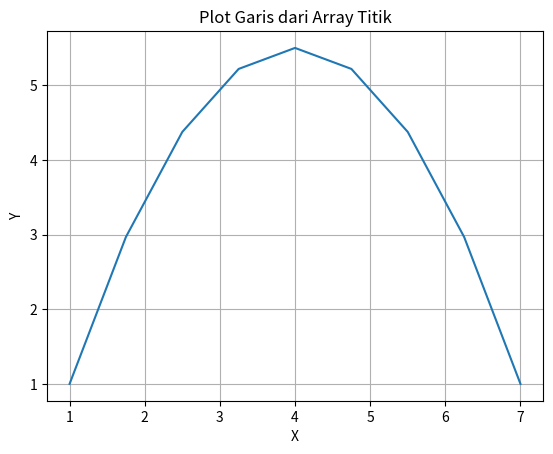

This chart was generated by the following Python code:
import matplotlib.pyplot as plt
import numpy as np
import time

def ngeplot(arr):
    x = [point[0] for point in arr]
    y = [point[1] for point in arr]
    
    plt.figure()
    plt.plot(x, y)
    plt.xlabel('X')
    plt.ylabel('Y')
    plt.title('Plot Garis dari Array Titik')
    plt.grid(True)
    plt.show()

def bezier_curve(controlPoints, t):
    result = [controlPoints[0], controlPoints[len(controlPoints)-1]]
    bezier_curve_recursion(controlPoints, t, result)

    return result

def bezier_curve_recursion(controlPoints, t, result):
    if t == 0:
        return []
    
    newLine = []
    for i in range(len(controlPoints)-1):
        temp = [0,0]
        temp[0] = (controlPoints[i+1][0] - controlPoints[i][0])/2
        temp[1] = (controlPoints[i+1][1] - controlPoints[i][1])/2

        newLine.append([temp[0] + controlPoints[i][0], temp[1] + controlPoints[i][1]])

    result.append([newLine[0][0] + (newLine[1][0] - newLine[0][0])/2, newLine[0][1] + (newLine[1][1] - newLine[0][1])/2])

    bezier_curve_recursion([controlPoints[0], newLine[0], [newLine[0][0] + (newLine[1][0] - newLine[0][0])/2, newLine[0][1] + (newLine[1][1] - newLine[0][1])/2]], t-1, result)
    bezier_curve_recursion([[newLine[0][0] + (newLine[1][0] - newLine[0][0])/2, newLine[0][1] + (newLine[1][1] - newLine[0][1])/2], newLine[1], controlPoints[2]], t-1, result)

def bubble_sort(point):
    n = len(point)
    for i in range(n-1):
        for j in range(n-i-1):
            if point[j][0] > point[j+1][0]:
                point[j], point[j+1] = point[j+1], point[j]
    return point

p = [[1,1], [4,10], [7,1]]
duar = bezier_curve(p, 3)
duar = bubble_sort(duar)

ngeplot(duar)